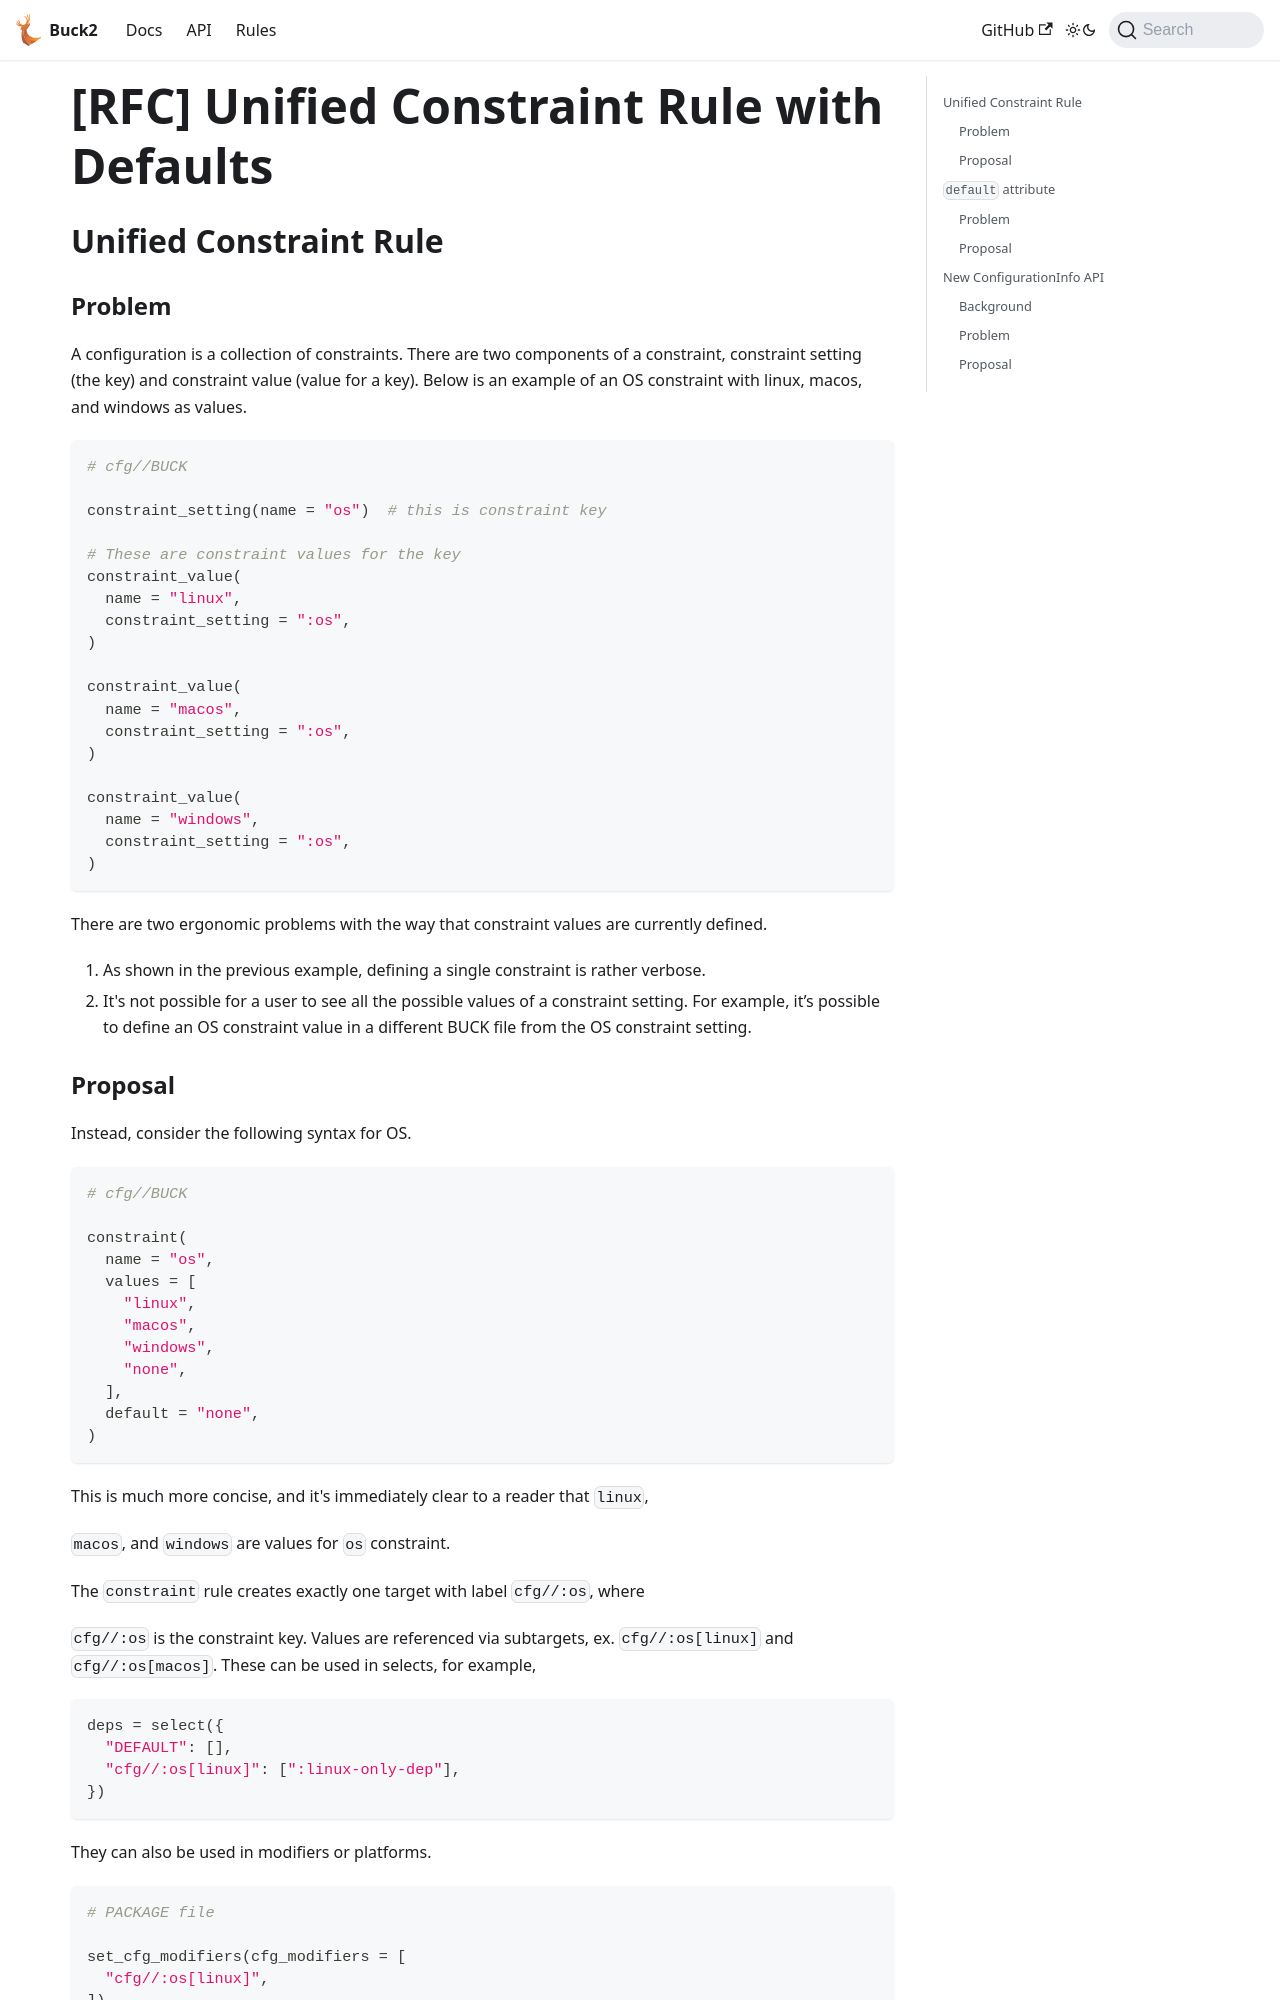

repository: Blindspot22/buck2 · page: docs/rfcs/implemented/unified_constraint_rule/index.html · generator: docusaurus

<!-- Source: https://docs.google.com/document/d/1AydiiQWBhB_VTl07jPZmyApPkjgxbs4-OQU_nC2Pt9M -->

# [RFC] Unified Constraint Rule with Defaults

## Unified Constraint Rule

### Problem

A configuration is a collection of constraints. There are two components of a constraint, constraint setting (the key) and constraint value (value for a key). Below is an example of an OS constraint with linux, macos, and windows as values.

```python
# cfg//BUCK

constraint_setting(name = "os")  # this is constraint key

# These are constraint values for the key
constraint_value(
  name = "linux",
  constraint_setting = ":os",
)

constraint_value(
  name = "macos",
  constraint_setting = ":os",
)

constraint_value(
  name = "windows",
  constraint_setting = ":os",
)
```

There are two ergonomic problems with the way that constraint values are currently defined.

1. As shown in the previous example, defining a single constraint is rather verbose.
2. It's not possible for a user to see all the possible values of a constraint setting. For example, it’s possible to define an OS constraint value in a different BUCK file from the OS constraint setting.
